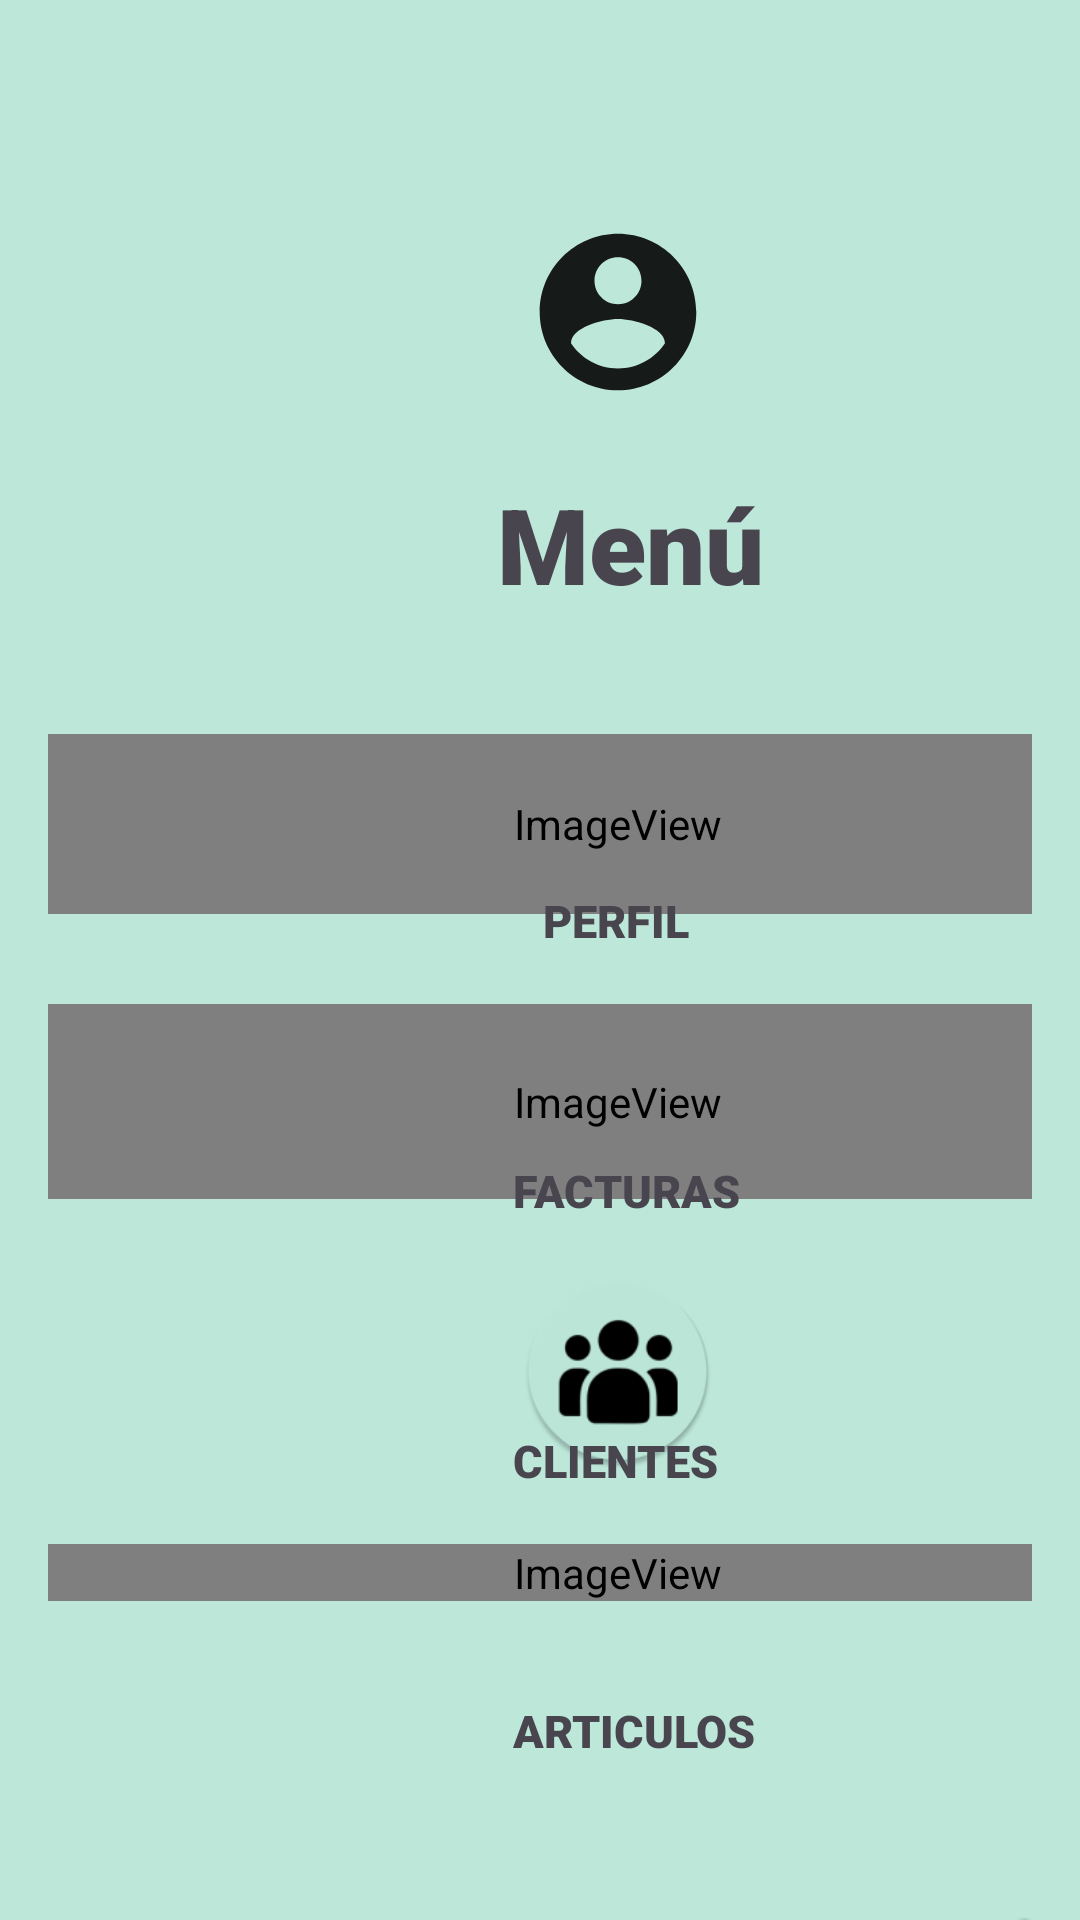

Here is an Android app screen rendered from its layout file. Give the layout XML and the strings, colors and styles it references.
<!-- AndroidManifest.xml: application theme Theme.ViroDevDb -->
<!-- res/layout/activity_home.xml -->
<?xml version="1.0" encoding="utf-8"?>
<androidx.constraintlayout.widget.ConstraintLayout
    xmlns:android="http://schemas.android.com/apk/res/android"
    xmlns:tools="http://schemas.android.com/tools"
    xmlns:app="http://schemas.android.com/apk/res-auto"
    android:id="@+id/main"
    android:layout_width="match_parent"
    android:layout_height="match_parent"
    android:background="@color/background"
    tools:context=".homeActivity"
    >

  <LinearLayout
      android:layout_width="0dp"
      android:layout_height="0dp"
      android:layout_marginStart="16dp"
      android:layout_marginEnd="16dp"
      android:orientation="vertical"
      app:layout_constraintBottom_toBottomOf="parent"
      app:layout_constraintEnd_toEndOf="parent"
      app:layout_constraintHorizontal_bias="1.0"
      app:layout_constraintStart_toStartOf="parent"
      app:layout_constraintTop_toTopOf="parent"
      app:layout_constraintVertical_bias="0.952"
      app:layout_constraintWidth_max="800dp">


    <ImageView
        android:id="@+id/imageView"
        android:layout_width="380dp"
        android:layout_height="wrap_content"
        android:layout_marginTop="50dp"
        android:alpha="0.9"
        android:contentDescription="@string/logo"
        app:srcCompat="@drawable/avatar_foreground" />

    <TextView
        android:id="@+id/textView3"
        android:layout_width="388dp"
        android:layout_height="wrap_content"
        android:layout_marginBottom="40dp"
        android:fontFamily="sans-serif-black"
        android:text="@string/Menu"
        android:textAlignment="center"
        android:textSize="35sp" />


    <TextView
        android:id="@+id/textViewTitulo"
        android:layout_width="match_parent"
        android:layout_height="0dp"
        android:text="@string/email"
        tools:text="Email" />
    <FrameLayout
        android:layout_width="370dp"
        android:layout_height="70dp"
        android:layout_marginBottom="20dp">
      <Button
          android:id="@+id/buttonPerfil"
          android:layout_width="match_parent"
          android:layout_height="70dp"
          android:layout_marginBottom="35dp"
          android:backgroundTint="@color/colorBoton"
          android:text="@string/Perfil"
          android:textAllCaps="true"
          android:textColor="@color/Titulos"
          android:alpha="0"/>

      <ImageView
          android:id="@+id/PERFIL"
          android:layout_width="380dp"
          android:layout_height="60dp"
          android:contentDescription="@string/guardar"
          app:srcCompat="@mipmap/perfil_product_round" />
      <TextView
          android:layout_width="120dp"
          android:layout_height="20dp"
          android:layout_marginTop="52dp"
          android:layout_marginStart="165dp"
          android:textAllCaps="true"
          android:textSize="15sp"
          android:fontFamily="sans-serif-black"
          android:text="@string/verPerfil" />
    </FrameLayout>
    <FrameLayout
        android:layout_width="370dp"
        android:layout_height="70dp"
        android:layout_marginBottom="20dp">
      <Button
          android:id="@+id/buttonFacturas"
          android:layout_width="match_parent"
          android:layout_height="60dp"
          android:layout_marginBottom="35dp"
          android:backgroundTint="@color/colorBoton"
          android:text="@string/Facturas"
          android:textColor="@color/Titulos"
          android:alpha="0"
          />
      <ImageView
          android:id="@+id/factura"
          android:layout_width="380dp"
          android:layout_height="65dp"
          android:contentDescription="@string/Facturas"
          app:srcCompat="@mipmap/facturas_product_round" />
      <TextView
          android:layout_width="120dp"
          android:layout_height="20dp"
          android:layout_marginTop="52dp"
          android:layout_marginStart="155dp"
          android:textAllCaps="true"
          android:textSize="15sp"
          android:fontFamily="sans-serif-black"
          android:text="@string/Facturas" />
    </FrameLayout>

    <FrameLayout
        android:layout_width="370dp"
        android:layout_height="70dp"
        android:layout_marginBottom="20dp">
      <Button
          android:id="@+id/buttonClientes"
          android:layout_width="match_parent"
          android:layout_height="60dp"
          android:layout_marginBottom="35dp"
          android:backgroundTint="@color/colorBoton"
          android:enabled="true"
          android:text="@string/Clientes"
          android:textColor="@color/Titulos"
          android:alpha="0"/>
      <ImageView
          android:id="@+id/clientes"
          android:layout_width="380dp"
          android:layout_height="65dp"
          android:contentDescription="@string/Clientes"
          app:srcCompat="@mipmap/clientes_product_round" />

      <TextView
          android:layout_width="120dp"
          android:layout_height="20dp"
          android:layout_marginTop="52dp"
          android:layout_marginStart="155dp"
          android:textAllCaps="true"
          android:textSize="15sp"
          android:fontFamily="sans-serif-black"
          android:text="@string/Clientes" />
    </FrameLayout>

    <FrameLayout
        android:layout_width="370dp"
        android:layout_height="70dp"
        android:layout_marginBottom="20dp">
      <Button
          android:id="@+id/buttonArticulos"
          android:layout_width="match_parent"
          android:layout_height="60dp"
          android:layout_marginBottom="35dp"
          android:backgroundTint="@color/colorBoton"
          android:enabled="true"
          android:text="@string/Articulos"
          android:textColor="@color/Titulos"
          android:alpha="0"/>
      <ImageView
          android:id="@+id/productos"
          android:layout_width="380dp"
          android:layout_height="wrap_content"
          android:contentDescription="@string/Articulos"
          app:srcCompat="@mipmap/articulos_product_round" />
      <TextView
          android:layout_width="120dp"
          android:layout_height="20dp"
          android:layout_marginTop="52dp"
          android:layout_marginStart="155dp"
          android:textAllCaps="true"
          android:textSize="15sp"
          android:fontFamily="sans-serif-black"
          android:text="@string/Articulos" />
    </FrameLayout>
    <FrameLayout
        android:layout_width="375dp"
        android:layout_height="150dp">

      <Button
          android:id="@+id/buttonInformes"
          android:layout_width="250dp"
          android:layout_height="50dp"
          android:layout_marginTop="30dp"
          android:layout_marginBottom="35dp"
          android:layout_marginStart="50dp"
          android:enabled="false"
          android:text="@string/informes"
          android:textColor="@color/Titulos" />

      <ImageView
          android:id="@+id/premium"
          android:layout_width="50dp"
          android:layout_height="50dp"
          android:layout_marginTop="30dp"
          android:layout_marginStart="300dp"
          android:contentDescription="@string/premium"
          app:srcCompat="@android:drawable/btn_star_big_on" />

    </FrameLayout>


    <FrameLayout
        android:layout_width="match_parent"
        android:layout_height="70dp"
        android:layout_marginTop="20dp">
      <Button
          android:id="@+id/buttonCerrarPerfil"
          android:layout_width="match_parent"
          android:layout_height="match_parent"
          android:layout_marginBottom="10dp"
          android:backgroundTint="@color/botonCancelar"
          android:text="@string/LogOut"
          android:textColor="@color/Titulos"
          android:alpha="0"/>
      <ImageView
          android:id="@+id/logout"
          android:layout_width="380dp"
          android:layout_height="wrap_content"
          android:contentDescription="@string/guardar"
          app:srcCompat="@mipmap/logout_product_round" />

    </FrameLayout>
  </LinearLayout>
</androidx.constraintlayout.widget.ConstraintLayout>
<!-- resources referenced by this layout -->
<resources>
  <color name="Titulos">#E1E8EC</color>
  <color name="background">#BCE7D9</color>
  <color name="botonCancelar">#9ADE1B1B</color>
  <color name="colorBoton">#4C5175</color>
  <!-- drawable avatar_foreground (drawable) -->
  <vector xmlns:android="http://schemas.android.com/apk/res/android"
      android:width="108dp"
      android:height="108dp"
      android:viewportWidth="24"
      android:viewportHeight="24"
      android:tint="#020202">
    <group android:scaleX="0.58"
        android:scaleY="0.58"
        android:translateX="5.04"
        android:translateY="5.04">
      <path
          android:fillColor="@android:color/white"
          android:pathData="M12,2C6.48,2 2,6.48 2,12s4.48,10 10,10 10,-4.48 10,-10S17.52,2 12,2zM12,5c1.66,0 3,1.34 3,3s-1.34,3 -3,3 -3,-1.34 -3,-3 1.34,-3 3,-3zM12,19.2c-2.5,0 -4.71,-1.28 -6,-3.22 0.03,-1.99 4,-3.08 6,-3.08 1.99,0 5.97,1.09 6,3.08 -1.29,1.94 -3.5,3.22 -6,3.22z"/>
    </group>
  </vector>
  <!-- mipmap articulos_product_round (mipmap-anydpi-v26) -->
  <?xml version="1.0" encoding="utf-8"?>
  <adaptive-icon xmlns:android="http://schemas.android.com/apk/res/android">
      <background android:drawable="@color/articulos_product_background"/>
      <foreground android:drawable="@mipmap/articulos_product_foreground"/>
  </adaptive-icon>
  <!-- mipmap clientes_product_round: webp bitmap (mipmap-hdpi, 3104 bytes) -->
  <!-- mipmap facturas_product_round (mipmap-anydpi-v26) -->
  <?xml version="1.0" encoding="utf-8"?>
  <adaptive-icon xmlns:android="http://schemas.android.com/apk/res/android">
      <background android:drawable="@color/facturas_product_background"/>
      <foreground android:drawable="@mipmap/facturas_product_foreground"/>
  </adaptive-icon>
  <!-- mipmap logout_product_round: webp bitmap (mipmap-hdpi, 2842 bytes) -->
  <!-- mipmap perfil_product_round (mipmap-anydpi-v26) -->
  <?xml version="1.0" encoding="utf-8"?>
  <adaptive-icon xmlns:android="http://schemas.android.com/apk/res/android">
      <background android:drawable="@color/perfil_product_background"/>
      <foreground android:drawable="@mipmap/perfil_product_foreground"/>
  </adaptive-icon>
  <string name="Articulos">Articulos</string>
  <string name="Clientes">Clientes</string>
  <string name="Facturas">Facturas</string>
  <string name="LogOut">Cerrar Sesión</string>
  <string name="Menu">Menú</string>
  <string name="Perfil">Crear Perfil</string>
  <string name="email">Email</string>
  <string name="guardar">Guardar</string>
  <string name="informes">Informes</string>
  <string name="logo">Logo</string>
  <string name="premium">Premium</string>
  <string name="verPerfil">Perfil</string>
  <style name="Theme.ViroDevDb" parent="Base.Theme.ViroDevDb" />
  <color name="articulos_product_background">#BCE7D9</color>
  <color name="facturas_product_background">#BCE7D9</color>
  <color name="perfil_product_background">#BCE7D9</color>
  <style name="Base.Theme.ViroDevDb" parent="Theme.Material3.DayNight.NoActionBar">
          
          
      </style>
</resources>
